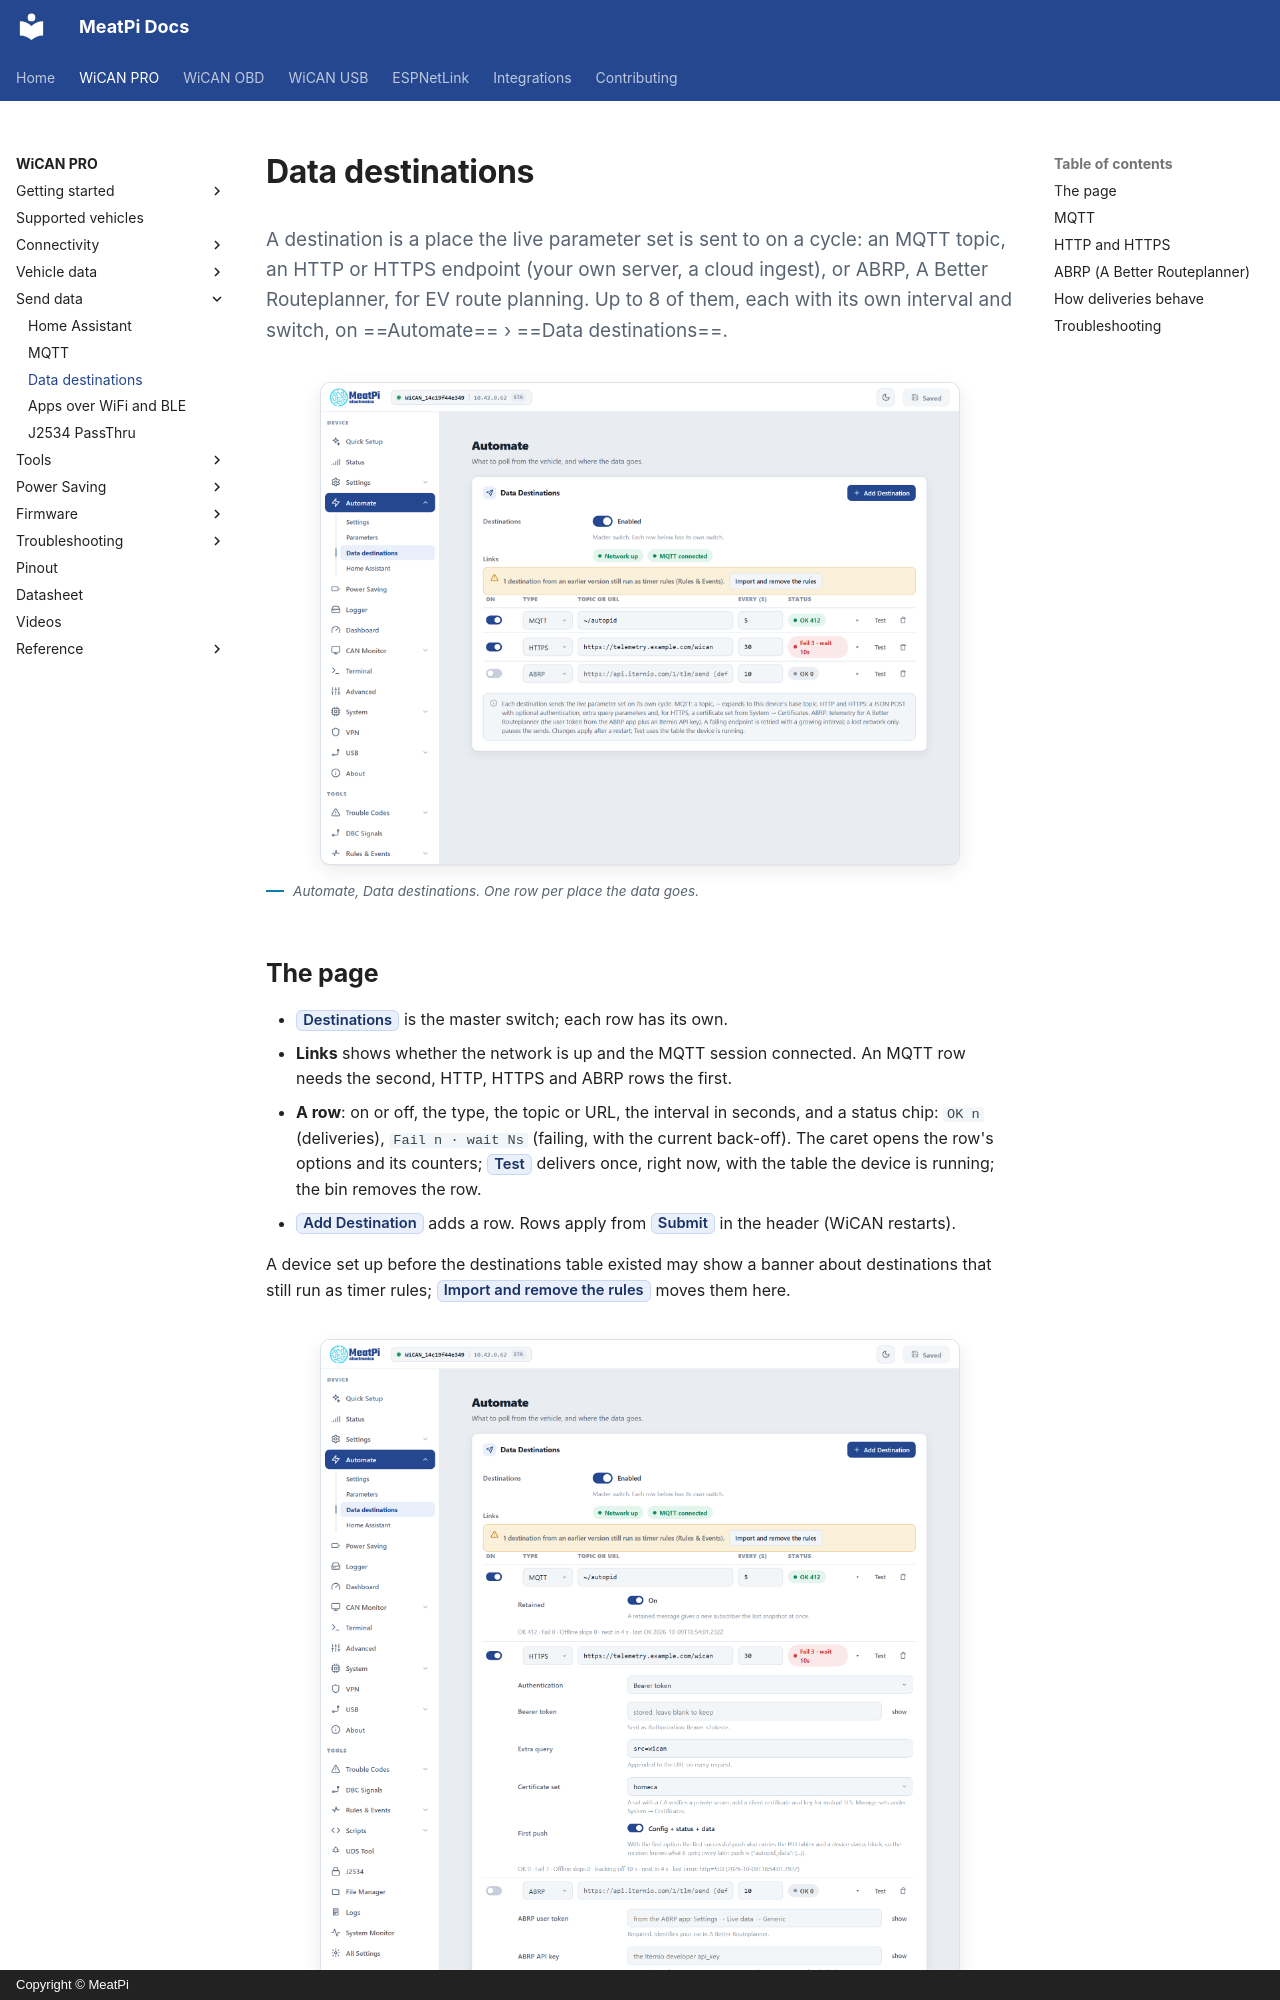

repository: meatpiHQ/meatpi-docs · page: wican-pro/send-data/data-destinations/index.html · generator: mkdocs · copyright: Copyright © MeatPi

---
title: Data destinations
---

# Data destinations

<p class="lead">A destination is a place the live parameter set is sent to on a cycle: an MQTT topic, an HTTP or HTTPS endpoint (your own server, a cloud ingest), or ABRP, A Better Routeplanner, for EV route planning. Up to 8 of them, each with its own interval and switch, on ==Automate== › ==Data destinations==.</p>

<figure class="shot" markdown>
![The Data Destinations page: the master switch, the link chips, three rows (MQTT, HTTPS, ABRP) with their status, and Add Destination](../img/pages/29-automate-destinations.png){ width="640" }
<figcaption>Automate, Data destinations. One row per place the data goes.</figcaption>
</figure>

## The page

- **==Destinations==** is the master switch; each row has its own.
- **Links** shows whether the network is up and the MQTT session connected. An MQTT row needs the second, HTTP, HTTPS and ABRP rows the first.
- **A row**: on or off, the type, the topic or URL, the interval in seconds, and a status chip: `OK n` (deliveries), `Fail n · wait Ns` (failing, with the current back-off). The caret opens the row's options and its counters; ==Test== delivers once, right now, with the table the device is running; the bin removes the row.
- **==Add Destination==** adds a row. Rows apply from ==Submit== in the header (WiCAN restarts).

A device set up before the destinations table existed may show a banner about destinations that still run as timer rules; ==Import and remove the rules== moves them here.

<figure class="shot" markdown>
![The three rows expanded: the MQTT row's Retained switch and counters, the HTTPS row's authentication, bearer token, extra query, certificate set and first-push options, and the ABRP row's user token, API key, placement and car model](../img/chapters/08-destinations-row.png){ width="640" }
<figcaption>Every row expanded: the options differ by type.</figcaption>
</figure>

## MQTT

Needs [MQTT](mqtt.md) configured under ==Settings== › ==MQTT==. The topic defaults to `~/autopid` (`~` is the device's topic prefix, `wican/<device id>`); ==Retained== (on by default) gives a new subscriber the last snapshot at once. The payload is flat, one key per parameter, plus the time:

```json
{"EngineCoolantTemp":90,"EngineRPM":800,"VehicleSpeed":0,"timestamp":1791570316}
```

This row is what Quick Setup's ==MQTT broker== use case creates. The bench device has carried it since: `OK 708` deliveries, `0` failures, and `61` laps skipped while the network was away.
